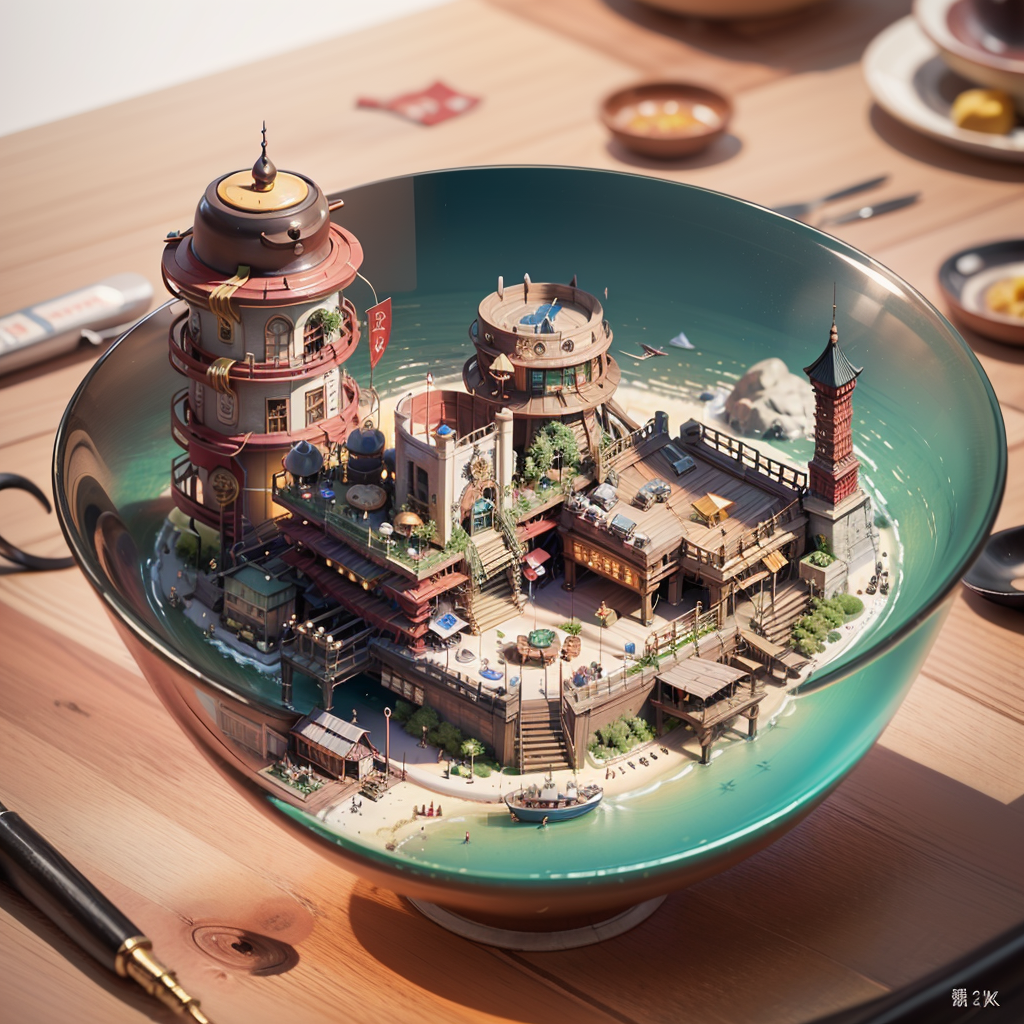
Generation parameters embedded in this image by AUTOMATIC1111 Stable Diffusion web UI or a fork of it (Forge, ...) (PNG 'parameters' text chunk):
mini\(ttp\),(8k, RAW photo, best quality, masterpiece:1.2),shanghai city,miniature,landscape,glass bowl,<lora:miniature_V1:0.8>
Negative prompt: (((blur))),(EasyNegative:1.2),ng_deepnegative_v1_75t,paintings,sketches,(worst quality:2),(low quality:2),(normal quality:2),lowres,normal quality,((monochrome)),((grayscale)),bad anatomy,(long hair:1.4),DeepNegative,(fat:1.2),facing away,looking away,tilted head,lowres,bad anatomy,bad hands,text,error,missing fingers,extra digit,fewer digits,cropped,worstquality,low quality,normal quality,jpegartifacts,signature,watermark,username,blurry,bad feet,cropped,poorly drawn hands,poorly drawn face,mutation,deformed,worst quality,low quality,normal quality,jpeg artifacts,signature,watermark,extra fingers,fewer digits,extra limbs,extra arms,extra legs,malformed limbs,fused fingers,too many fingers,long neck,cross-eyed,mutated hands,polar lowres,bad body,bad proportions,gross proportions,text,error,missing fingers,missing arms,missing legs,extra digi
Steps: 40, Sampler: DPM++ 2M Karras, CFG scale: 7, Seed: 1220238211, Size: 512x512, Model hash: 4199bcdd14, Model: revAnimated_v122, VAE hash: 735e4c3a44, VAE: vae-ft-mse-840000-ema-pruned.ckpt, Denoising strength: 0.7, Clip skip: 2, Hires upscale: 2, Hires upscaler: R-ESRGAN 4x+, Lora hashes: "miniature_V1: 180447526873", TI hashes: "easynegative: c74b4e810b03", Version: v1.6.0